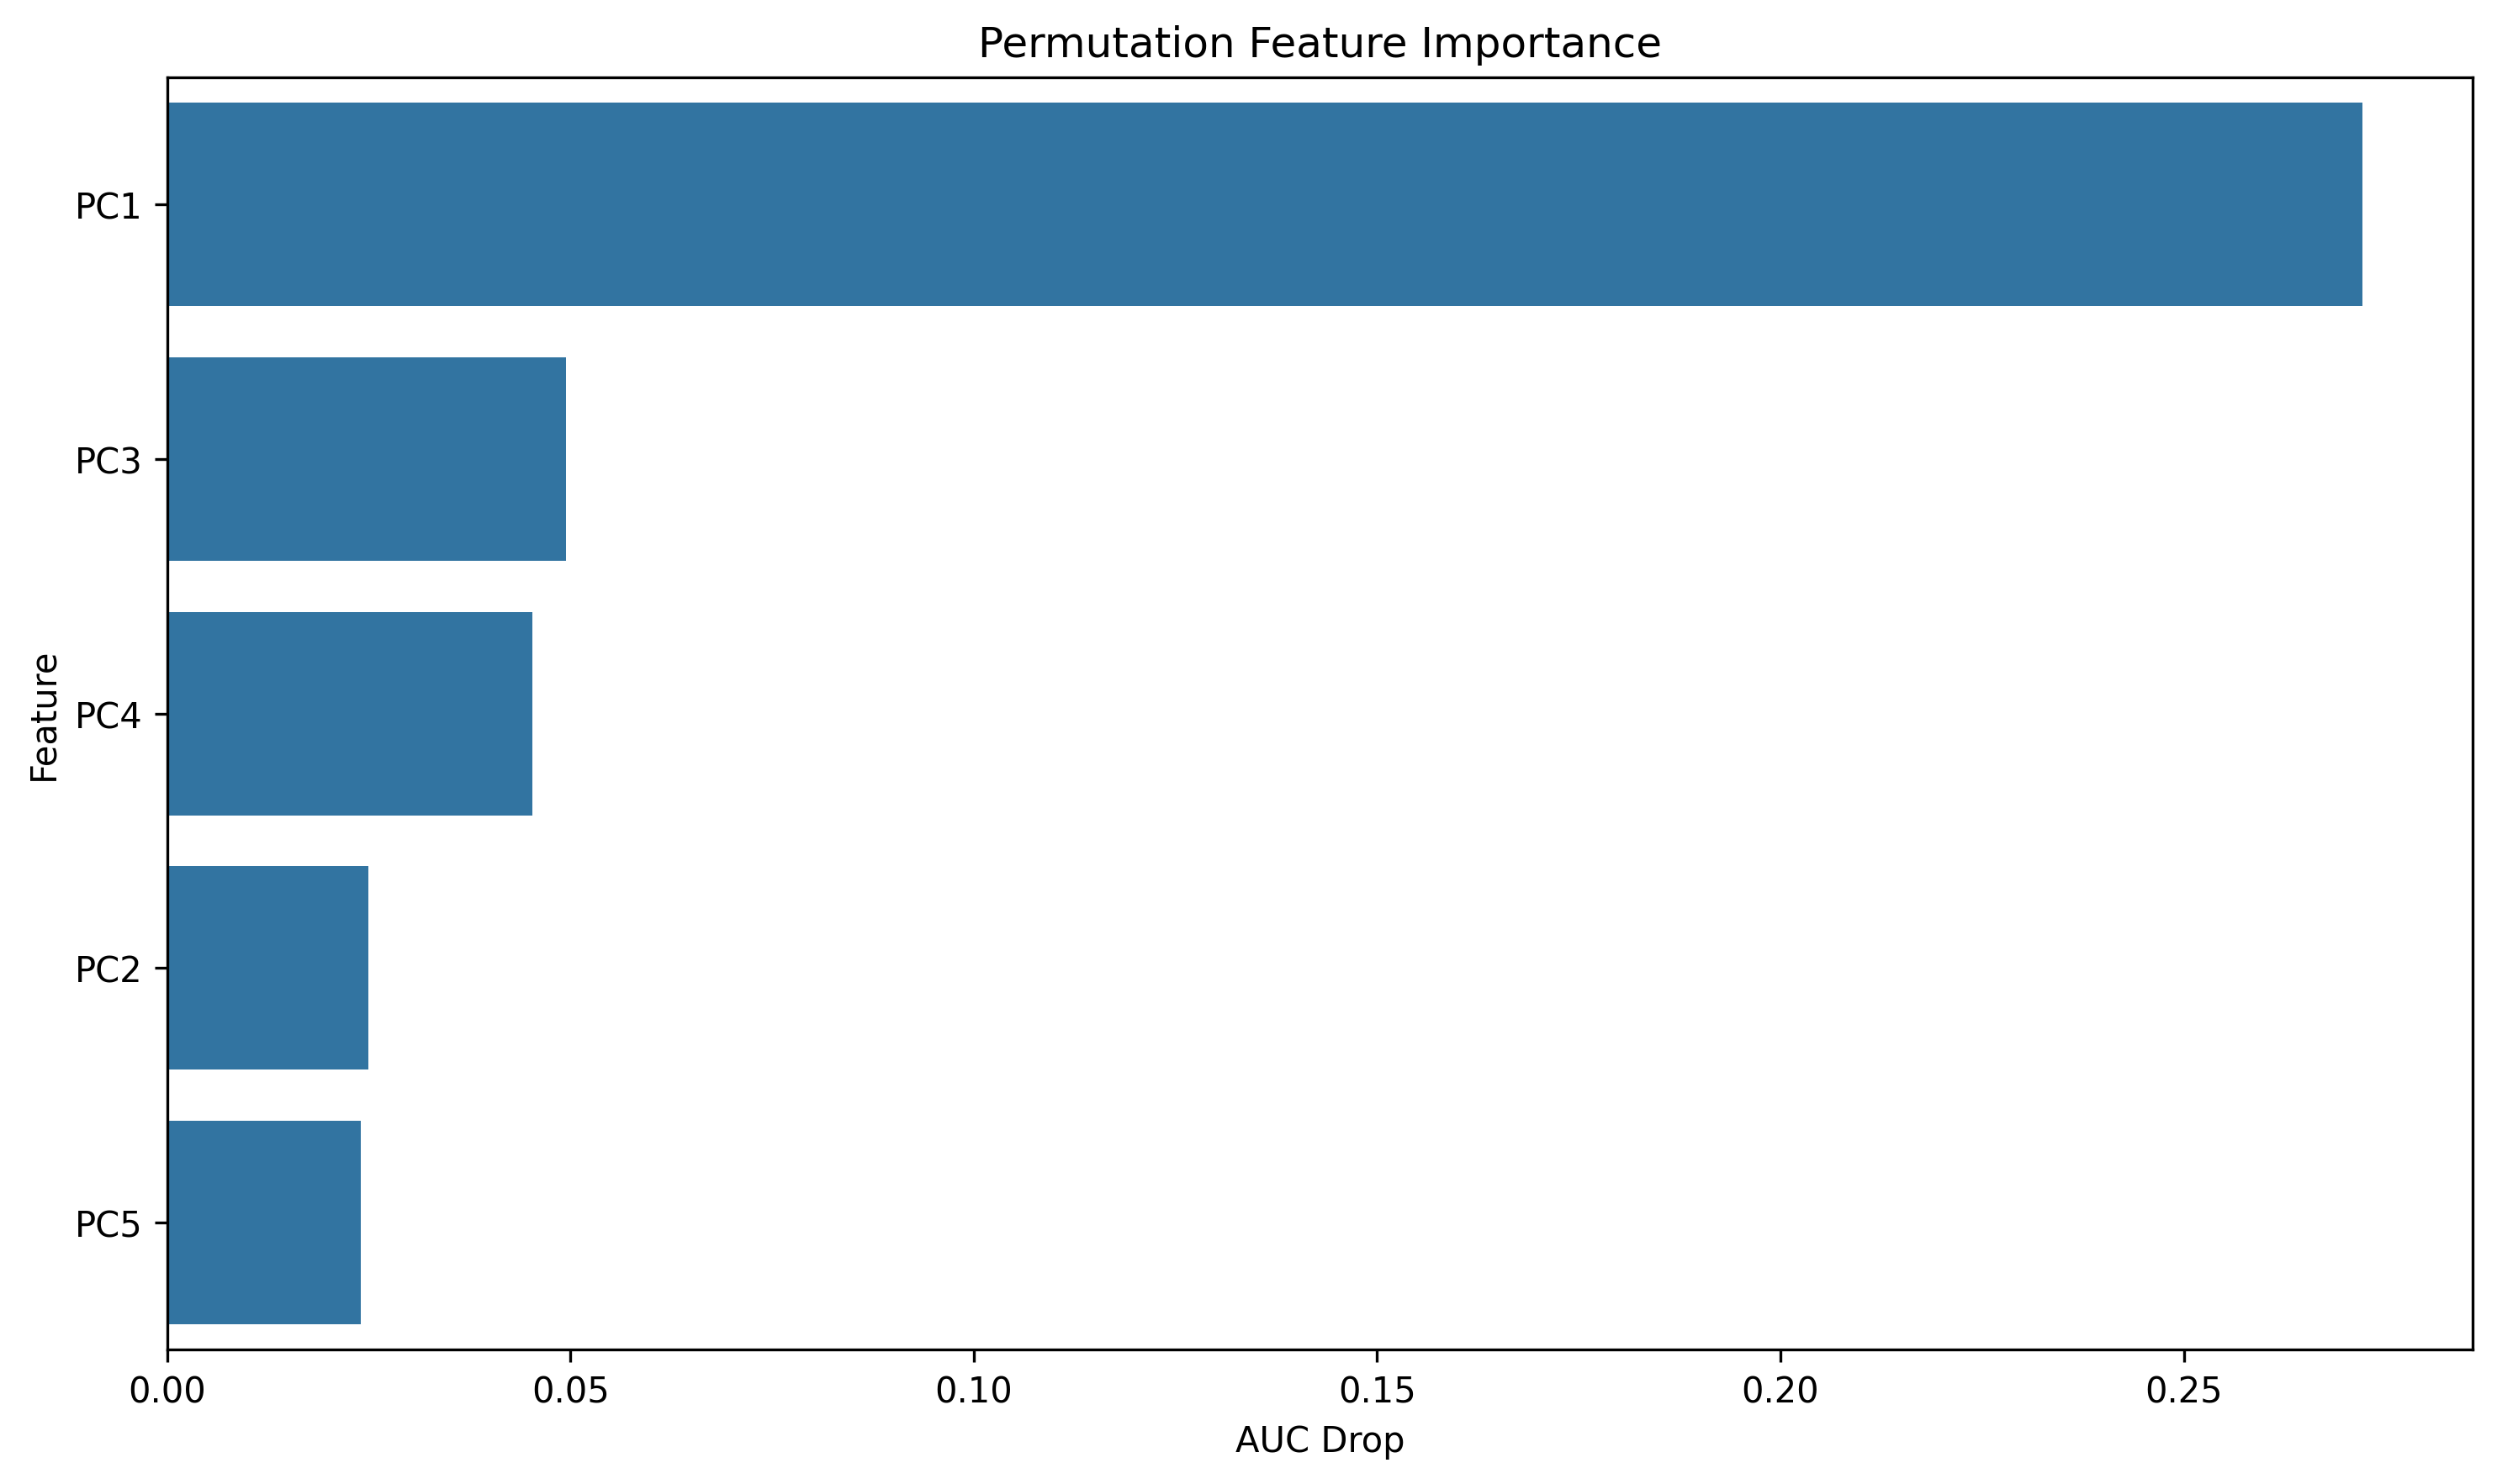

Values plotted in this chart, from the file beside it:
feature, importance
PC1, 0.2722
PC3, 0.04941
PC4, 0.04529
PC2, 0.02493
PC5, 0.02398
